pico-8 play session: mixed d-pad (fixed 12-tick cycle)

[t = 1 s] mixed d-pad (1.2s cycle ×~1): → ← ↑ ↓ + 🅾/❎ taps, ~1s
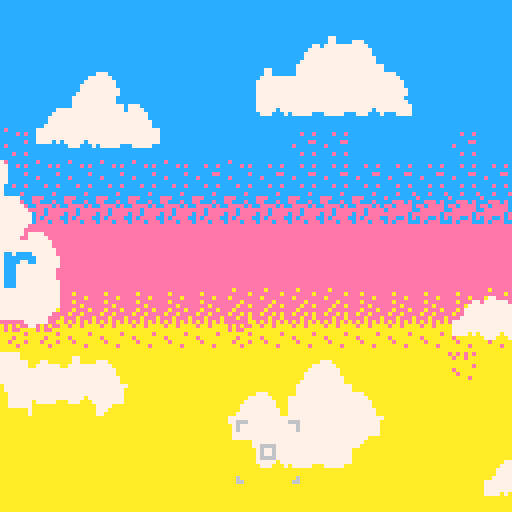
[t = 4 s] mixed d-pad (1.2s cycle ×~3): → ← ↑ ↓ + 🅾/❎ taps, ~4s
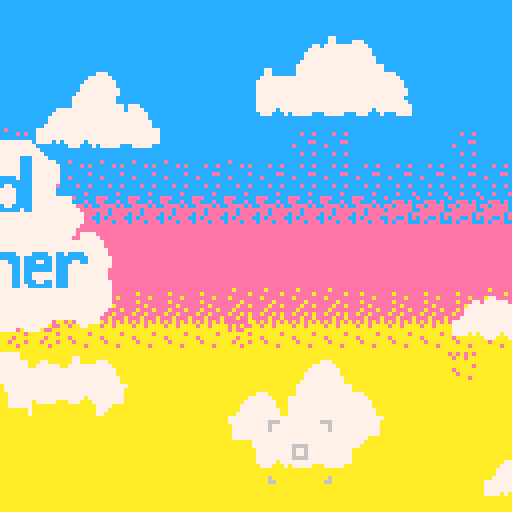
[t = 6 s] mixed d-pad (1.2s cycle ×~5): → ← ↑ ↓ + 🅾/❎ taps, ~6s
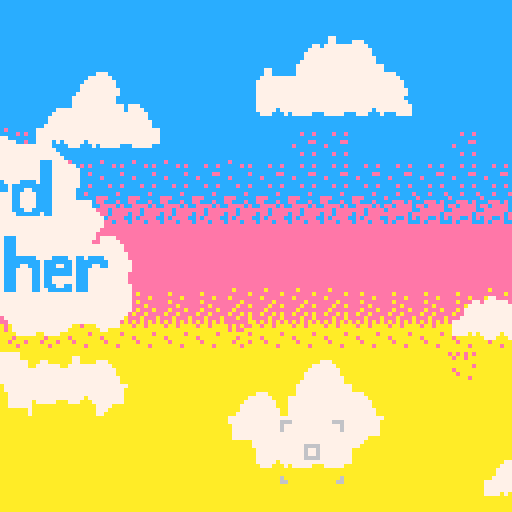
[t = 8 s] mixed d-pad (1.2s cycle ×~6): → ← ↑ ↓ + 🅾/❎ taps, ~8s
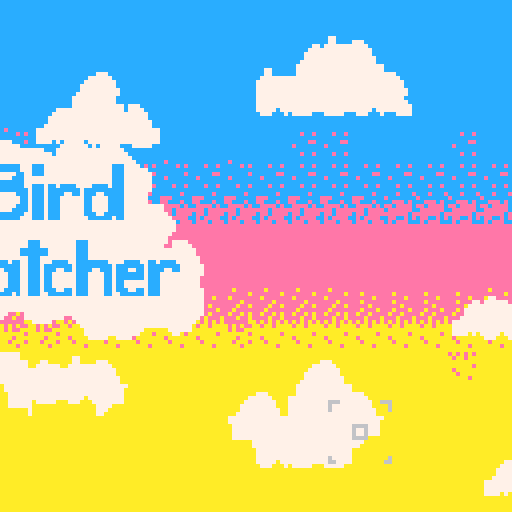

pico-8 cartridge
version 42
__lua__
	function _init()
		 palt(0b0000000000000001)
		 initmusic()
	end
	
	function _update()
	 if gameover then 
	 	updategamecompleted()
	 end
	 
	 if not(showphotobook) and not(isstart) then
		 updatebird()
		 updatesound()
		end
		
		if isstart then 
		updatestart()
		end
		
		updatecamera()
	end
	
	function _draw()
	 if isstart then 
	 	drawstartscreen()
	 elseif showphotobook then 
	  drawphotoalbum()
	  drawnavbutton()
			updatephotobook()
	 else 
		 	-- draw map
		 drawmap()
			drawlevel()
			-- draw bird
		 drawbird()
		 drawnavbutton()
			updatephotobook()
	 end 
	 
		drawcamera()
		
		if not isstart and not showphotobook then 
			drawflash()
			draw_sound()
		end
		
		if gameoverisanimating then 
			drawgamecompleted()
		end
end
-->8
-- bird file. manage brid
 
 b = {x=10,y=10,dx=1,dy=0}
	
	b_s_index = 1
	
	b_sprite = {64,65,66,65}
  
	b_sprite_offset = {0,16, 32, 48, 3, 19, 35, 51, 6}
	
	b_movement = {basex = 1, 
															xrange = 1, 
															basey = 1, 
															yrange = 1}
	
	
	b_movmentperlevel =
 {{1,1,1,1},
 {2,2,2,2},
 {2,3,2,3},
 {2,5,2,3},
 {3,1,2,7},
 {3,1,2,5},
 {3,5,2,1},
 {3,3,2,3},
 {4,2,3,3}
 }
 
	bird_startposoition = {
	{x=10,y=10},
	{x=40,y=40},
	{x=30,y=30},
	{x=20,y=80},
	{x=70,y=100},
	{x=100,y=20},
	{x=60,y=100},
	{x=5,y=100},
	{x=100,y=20}}
	
	bird_frame_reset = {
	20,
	20,
	20,
	20,
	20,
	20,
	20,
	20,
	20}
	
	b_frameoffset = 0
	
	function updatebird()
		b_frameoffset += 1 
	 
	 b.x += b.dx
		b.y += b.dy
		b_s_index += 0.3
		
		xvelocity = b_movement.basex + flr(rnd(b_movement.basex))
		yvelocity = b_movement.basey + flr(rnd(b_movement.basey))
		flipsign = -1 + rnd(2)
		
		if b_frameoffset > bird_frame_reset[level] then	 
		 b.dx = xvelocity * sgn(b.dx) 
		 b.dy = yvelocity * sgn(b.dy)
		 b_frameoffset = 0 
		end
		
		if b.x > 128 then 
			b.dx = -1 * xvelocity 
			b.dy = flipsign * yvelocity
		end
		
		if b.x < 0 then
			b.dx = xvelocity
			b.dy = flipsign * yvelocity
		end
		
		if b.y > 128 then 
			b.dy = -1 * yvelocity
		end
		
		if b.y < 0 then
			b.dy = yvelocity
		end
	end
	
	function drawbird()
		curr_s_index = flr(b_s_index)%4 + 1
		curr = b_sprite[curr_s_index] + b_sprite_offset[level]
		spr(curr,b.x, b.y, 1,1 , b.dx < 0,false)	  
	end
-->8
-- camera file, manage camera

c = {x=55,y=105}

function updatecamera()
if btn(0) then 
c.x += -1
end

if btn(1) then 
c.x += 1
end

if btn(2) then 
c.y += -1
end

if btn(3) then 
c.y += 1
end

c.y = max(c.y, 0)
c.y = min(c.y, 112)

c.x = max(c.x, 0)
c.x = min(c.x, 112)

end

function drawcamera()
spr(102,c.x,c.y, 2,2 )
	
end
-->8
--take photos

ishovered = false 
levelbeinghovered = 0 

showphotobook = false 

photo = {}

flashanimation = {x = 0, 
																		y = 0, 
																		frame =7}
flashssprites = {202,202,203,203,205,205,205}
function updatephotobook()
 ishovered = c.x<20 and c.y>105
 
 if btnp(4) then 
	 if ishovered then 
	 	showphotobook = not showphotobook
	 elseif not showphotobook then
	 	takephoto()
	 elseif showphotobook and levelbeinghovered != 0 then
	 	level = levelbeinghovered
	 	levelbeinghovered = 0
	 end
 end
 
 if flashanimation.frame > 0 then
 	flashanimation.frame += -1
 end
end

function drawnavbutton()
 spriteindex = 110 
 if not ishovered then 
 	spriteindex += 1
 end
 
 if showphotobook then 
 spriteindex += 16
 end
 
 spr(spriteindex,2,117) 
end

function takephoto()
		photo[level] = {}
		for x = 1,16 do 
	 	photo[level][x] = {}
			for y = 1,16 do 
   	photo[level][x][y] = pget(c.x + x - 1 , c.y + y - 1)
			end
		end
		flashanimation.x = c.x+8
		flashanimation.y = c.y+8
		flashanimation.frame = 7
		increaselevel()
		sfx(0)
end

function drawphotoalbum()
			map(17,0,0,0,16,16)
			levelbeinghovered = 0
			for i = 1 ,#photo do
				xoffset = 8 + (((i-1)% 3 ) * 40) 
				yoffset = 13 + (flr((i-1)/3) * 40) 
		  
		  if ceil(i / 3) % 2 == 0 then 
		  xoffset += 8
		  end
		  
		   -- check if this square is currenlty being hovered
		  if c.x + 5 > xoffset 
		  and c.x - 5 < xoffset + 16 
		  and c.y + 5 > yoffset 
		  and c.y - 5 < yoffset + 16 then 
		  	levelbeinghovered = i
		  end
		  
				for x = 1,16 do 
					for y = 1,16 do 
						pset(x + xoffset ,y + yoffset,photo[i][x][y])
					end
				end
			end
			drawlevelandhover()
end

function drawlevelandhover()
	xoffset = 8 + (((level-1)% 3 ) * 40) 
	yoffset = 13 + (flr((level-1)/3) * 40) 
	if ceil(level / 3) % 2 == 0 then 
		xoffset += 8
	end
	
	rect(xoffset, yoffset, xoffset + 16,yoffset + 16,10)
	
	xoffset = 8 + (((levelbeinghovered-1)% 3 ) * 40) 
	yoffset = 13 + (flr((levelbeinghovered-1)/3) * 40) 
	if ceil(levelbeinghovered / 3) % 2 == 0 then 
		xoffset += 8
	end
	rect(xoffset, yoffset, xoffset + 16,yoffset + 16,9)
end

function drawflash()
		flashsprite = flashssprites[flashanimation.frame]
		
		if flashsprite == 205 then		
			spr(205, 
			flashanimation.x - 12,
			flashanimation.y -12,
			3,
			3)
		elseif flashsprite == 203 then
			spr(203, 
			flashanimation.x - 8,
			flashanimation.y -8,
			2,
			2)
		elseif flashsprite == 202 then
			spr(202, 
			flashanimation.x - 4,
			flashanimation.y -4,
			1,
			1)
		end
		
end
-->8
-- level manager 

level = 1

function drawlevel()
	color(14)
	if gameover then 
 	spr(240, 5,13,13,1)
	end
	print("lv."..level, 5, 5)

end

function drawmap()
			if level < 4 or level > 7then 
				pal(1,1)
				pal(3,3)
				pal(11,11)
			else
				pal(1,2)
				pal(3,8)
				pal(11,9)
			end
			
			palt(15, true)
			if level > 7 then 
				map(0,16,0,0,16,16)
			else 
				map(0,0,0,0,16,16)
			end 
			
			pal(1,1)
			pal(3,3)
			pal(11,11)
			palt(15, true)
end

function increaselevel()

-- check if bird was captured
		if b.x > c.x - 5
		and b.x < c.x + 16 
		and b.y > c.y - 5
		and b.y < c.y + 16 
		and level < 10
		then 
		 -- update level
			level += 1
			if level == 10 then 
		 	gamecompleted()
		 end
		 
			level = min(level, 9)
		 -- update bird position 
		 position = bird_startposoition[level]
		 b.x = position.x 
		 b.y = position.y 
		 movement = b_movmentperlevel[level]
		 b_movement.basex = movement[1]
		 b_movement.xrange = movement[2]
		 b_movement.basey = movement[3]
		 b_movement.yrange = movement[4]

			-- update bird velocity
   xvelocity = b_movement.basex + flr(rnd(b_movement.basex))
			yvelocity = b_movement.basey + flr(rnd(b_movement.basey))
			flipxsign = 1
			flipysign = 1
			
			print("xsign"..flipxsign)
			print("ysign"..flipysign)

			b.dx = flipxsign * xvelocity 
			b.dy = flipysign * yvelocity
		end
end
	

-->8
-- manage start screen 
isstart = true 
startishovered = false 

cloud_pos = {x = -100, y = 31}
nextbounce = 3 
nextclick = 1

function initmusic()
music(4)
end

function drawstartscreen()
		map(49,0,0,0,16,16)
		map(33,0,0,0,16,16)

		cloudoffsetx = 0 
		
		if cloud_pos.x < 0 then 
			cloudoffsetx = abs(cloud_pos.x)
		end 	
		sspr(cloudoffsetx ,65,80 - cloudoffsetx,54,cloud_pos.x + cloudoffsetx,cloud_pos.y)

	if cloud_pos.x == 20 then 
	startindex = 138 
	if startishovered then 
	startindex = 170
	end 
	spr(startindex,45,85,4,2 )
	end
end

function updatestart()
 if c.x > 35 
 and c.x < 75 
 and c.y >80 
 and c.y < 95 
 and cloud_pos.x == 20
 then 
  startishovered = true 
 else 
 	startishovered = false 
 end

	if btn(4) and startishovered then
		isstart = false
		music(1)
	end
	
	nextbounce -= 1
	nextclick -= 1
	
	if nextbounce == 0 then
	 nextbounce = 10 + flr(rnd(3)) 
		cloud_pos.y += flr(rnd(3)) + -1
	end
	
	if nextclick == 0 then 
		nextclick = 1 + flr(rnd(2))
		cloud_pos.x += 1
	end
	
	cloud_pos.x = min(cloud_pos.x, 20)
 cloud_pos.y = min(cloud_pos.y, 37)
 cloud_pos.y = max(cloud_pos.y, 25)

end

-->8
-- end sequence animation

gameover = false
endoffset = 0 
bridflightoffset = -8 
gameoverisshowing = false 
gameoverishiding = true
gameoverisanimating = false 

birdframes_offsets = {
{70,71,72,71},
{115,116,117,116},
{99,100,101,100},
{83,84,85,84},
{67,68,69,68},
{112,113,114,113},
{96,97,98,97},
{80,81,82,81},
{64,65,66,65}
}

bf_offset = {
1,
1,
4,
2,
3,
2,
4,
1,
1
}

function gamecompleted()
 music(4)
	gameover = true
	endoffset = 128
	gameoverisshowing = true
	gameoverisanimating = true
end


function drawgamecompleted() 
 rectfill(0,0,128,128,12)
	map(0,16,0,0 - endoffset + 128,16,16)
	map(33,0,0,0 - endoffset,16,16)

	spr(birdframes_offsets[1][flr(bf_offset[1])], bridflightoffset, 60)
	spr(birdframes_offsets[2][flr(bf_offset[2])], bridflightoffset - 8, 68)
	spr(birdframes_offsets[3][flr(bf_offset[3])], bridflightoffset - 8, 52)
	spr(birdframes_offsets[4][flr(bf_offset[4])], bridflightoffset - 16, 76)
	spr(birdframes_offsets[5][flr(bf_offset[5])], bridflightoffset - 16, 44)
	spr(birdframes_offsets[6][flr(bf_offset[6])], bridflightoffset - 24, 84)
	spr(birdframes_offsets[7][flr(bf_offset[7])], bridflightoffset - 24, 36)
	spr(birdframes_offsets[8][flr(bf_offset[8])], bridflightoffset - 32, 92)
	spr(birdframes_offsets[9][flr(bf_offset[9])], bridflightoffset - 32, 28)

 spr(240, 5,13,13,1)
end

function updategamecompleted()
	bf_offset[1] += 0.3
	if bf_offset[1] >= 5 then
		bf_offset[1] = 1
	end 
	
	bf_offset[2] += 0.2
	if bf_offset[2] >= 5 then
		bf_offset[2] = 1
	end
	
	bf_offset[3] += 0.25
	if bf_offset[3] >= 5 then
		bf_offset[3] = 1
	end
	
	bf_offset[4] += 0.3
	if bf_offset[4] >= 5 then
		bf_offset[4] = 1
	end
	bf_offset[5] += 0.35
	if bf_offset[5] >= 5 then
		bf_offset[5] = 1
	end
	bf_offset[6] += 0.3
	if bf_offset[6] >= 5 then
		bf_offset[6] = 1
	end
	bf_offset[7] += 0.25
	if bf_offset[7] >= 5 then
		bf_offset[7] = 1
	end
	bf_offset[8] += 0.3
	if bf_offset[8] >= 5 then
		bf_offset[8] = 1
	end
	bf_offset[9] += 0.35
	if bf_offset[9] >= 5 then
		bf_offset[9] = 1
	end

	if gameoverisshowing then 
		if endoffset > 0 then
		 	endoffset -= 1
		else 
		  gameoverisshowing = false
		  gameoverishiding = true 
		end 
	elseif bridflightoffset < 180 then 
		bridflightoffset += 1
	
	elseif gameoverishiding then
		if endoffset < 128 then 
			endoffset += 1
		else 
			gameoverishiding = false
			gameoverisanimating = false
			music(1)
		end
	end
	
end
-->8
-- audio summary

-- camera affect
  --channel 0

-- channels 
 -- channel 1 - music 
 -- channel 2 - bird calls 
 -- channel 3 - photo effect 
 
--bird calls
		--tracks
		--1 - cardinal call 
		--2 - bird call 
		--3 - dov call  

-- background mix
		--tracks
		--4 -- low background 
		--5 -- high backround
		--6 -- high background
		--7 -- high background
		
		--pattern matcher 
		--1 - 2 


-- opening sequence

		-- tracks
		-- 10 drum beat
		
		--pattermatcher 
		--  5- 8 opening sequence song 


-->8
--bird sound manager

birdsound_countdown = 40 
birdsprite_countdown  = 0

birdsound_index = {1,1,1,2,2,2,3,3,3}

function updatesound()
	
	birdsound_countdown -= 1
	
	if birdsound_countdown == 0 then
	
	  sfx(birdsound_index[level])
	  birdsound_countdown = 40 + flr(rnd(40))
   birdsprite_countdown = 10
	end 
	
	if birdsprite_countdown > 0 then 
		birdsprite_countdown -= 1
	end
	
end

function draw_sound()

		if birdsprite_countdown > 0 then 
			spr(86, b.x + 5 , b.y - 5)
		end
end
__gfx__
000000000000000000000000000000000000000000000000cccccccccccccccccccccccc1cccccccccccccc111111111ffffffffffffffffffffffffffffffff
000000000000000000000000000000000000000000000000ccccccccccc1ccccccccc1cc11cccccccccccc1111111111ffffffffff77ffffffffffffffffffff
000000000000000000000000000000000000000000000000ccc1cccccc111ccccc1cc1cc111cccccccccc11111111111ffffffffff77ffffff77ffff777fffff
000000000000000000000000000000000000000000000000cc111ccccc111ccccc1cc11c1111cccccccc111111111111ffffff77f7777777f777777f7777ffff
000000000000000000000000000000000000000000000000c111111ccc111cccc111c11c11111cccccc1111111111111fffff777777777777777777777777fff
00000000000000000000000000000000000000000000000011111111c11111ccc111c11c111111ccccc1111111111111ffff7777777777777777777777777fff
00000000000000000000000000000000000000000000000011111111111111ccc1111111111111cccc11111111111111ffff77777777777777777777777777ff
00000000000000000000000000000000000000000000000011111111111111cc111111111111111cc111111111111111fff777777777777777777777777777ff
334441333437333343333333333377741411144714447444111113777711111111131111337737730000000077777777f7777777777777777777777777777fff
333314443347774444447777444374441447714447744111111117777711111111733111777777110000000077777777f77777777777777777777777777777ff
371333333344443333344437334444111144711444771111113777377133111111377311777777710000000077777777f777777777777777777777777777777f
774444444433333317733344331334441114111414411111137777137117711113177711377777770000000077777777f7777f7f77777f77777777777777777f
444117773177744444777713444377131111111111111111113311737371311113177711333377770000000077777777fffffffff777fff7f77777fffff7777f
433344444444413133444443111444331111111111111111137777773177771177771771373337170000000077777777ffffffffffffffffffffffffffffffff
134413434113333133344334333443441111111111111111337777173117777171773171377737310000000077777777ffffffffffffffffffffffffffffffff
334333431133144444444131144333111111111111111111371331373337711777133313137777730000000077777777ffffffffffffffffffffffffffffffff
333333bbbb333333333bb333bbbbbbbbb33bb33bbb33bbb3111113333311111111131111333333330000000000000000ffffffff00000000f777777777777777
3333b333bb33333333bbb333bb3333bbb33bb333bb33bbb3111113333311111111333111333333110000000000000000ffffffff00000000f77777777777777f
333bb333bbbb333333bbbb33b3b33333bb3bb3333bbbbbbb113333331133111111333311331333310000000000000000ffffffff00000000ff7777777777777f
33bbbbbb33bbbb333bb33333bbbbbbb3bbbbb333bbbbbb11133331133113311113113311313333330000000000000000ffffffff00000000ff7777777777777f
333b3333333bb3333bb333b3b333bbbb11bbbbbb11111111113311333331311113133311333331330000000000000000ffffffff00000000ff7777777777777f
33bb333bb333b333bbbbbbb3b33bb33b1111111111111111133333333133331133331331333333130000000000000000ffffffff00000000ff7777777777ffff
3b33bbb33b3b3333bb3bb3bbbbbbb33b1111111111111111333133133111333131333131313333310000000000000000ffffffff00000000fffffff7777fffff
b333333333bb3333b33bb33b3333bbbb1111111111111111331331333333311333133313133333330000000000000000ffffffff00000000fffffff777ffffff
14544541144444513454454334444453000000000000000000000000000000000000000000000000000000000000000000000000ff77777777777fff77777777
145445411545445134544543b5454453000000000000000000000000000000000000000000000000000000000000000000000000ff77777777777fff77777777
145455411545445134545543b5454453000000000000000000000000000000000000000000000000000000000000000000000000ff7777777777777f77777777
144455411445444134445543b445444b000000000000000000000000000000000000000000000000000000000000000000000000777777777777777f77777777
1454554114444451345455433444445b000000000000000000000000000000000000000000000000000000000000000000000000777777777777777777777777
14544541144445513454454334444553000000000000000000000000000000000000000000000000000000000000000000000000777777777777777777777777
14544541145445413454454334544543000000000000000000000000000000000000000000000000000000000000000000000000777777777777777777777777
14544541145445413454454334544543000000000000000000000000000000000000000000000000000000000000000000000000777777777777777777777777
ffffffffffffffffffffffffffffffffffffffffffffffffffffffffffffffffffffffff00000000555555555555555555555555555555559888888555555555
ffffffffffffffff88ffffffffffffffffffffff88ffffffffffffffffffffffaaffffff00000000555555555555555555555555555555558877778555555555
fffff88fffffffff828ffffffffff88fffffffff888ffffffffffa7fffffffffaaafffff00000000555559999955555555555555555555559870078555555555
88888889fffff88f8828ffff8888888afffff88f8888ffffaaaaaaaafffffa7fa7aaffff00000000555559999777777777777777777755558870078555555555
882828ff828828892822f88f888888ff8888888a8888f88faaa7aaff777aaaaaa7aafa7f00000000555559997777777777777777777755559877778555555555
ff2882ff888888ff82888889ff8888ff877777ff8888888affaaaaffaaaaaaffaaaaaaaa00000000555559977777777777777777777755558877778555555555
ff8288ffffffffff888888ffff8888ffffffffff877777ffffaaaaffffffffffaaaaaaff00000000555559777000000000000000077755559888888555555555
ffff28ffffffffffffffffffffff88ffffffffffffffffffffffaaffffffffffffffffff00000000555555777000000000000000077755558888888555555555
ffffffffffffffffffffffffffffffffffffffffffffffffffffff00ffffffff0000000000000000555555777000000000000000077755550000000000000000
ffffffffffffffff11ffffffffffffffffffffff00ffffffffffff0fffffffff0000000000000000555555777000000000000000077755550000000000000000
fffff11fffffffff111ffffffffff00fffffffff050ffffffffff00fffffffff0000000000000000555555777000000000000000077755550000000000000000
1111111afffff11f1111ffff0000000afffff00f0050ffffff00f00fffffffff0000000000000000555555777000000000000000077755550000000000000000
111111ff1111111a1111f11f050050ff0500500a5005f00fff0fffffffffffff0000000000000000555555777000000000000000077755550000000000000000
ff1111ff1aaaaaff1111111af65005ff000000ff6500000af00fffffffffffff0000000000000000555555777000000000000000077755550000000000000000
ff1111ffffffffff1aaaaaffff6500ffffffffff000000fff00fffffffffffff0000000000000000555555777000000000000000077755550000000000000000
ffff11fffffffffffffffffffff650ffffffffffffffffffffffffffffffffff0000000000000000555555777000000000000000077755550000000000000000
ffffffffffffffffffffffffffffffffffffffffffffffff666ffffffffff666000000000000000055555577700000000000000007775555f777777fffffffff
ffffffffffffffffeeffffffffffffffffffffff88ffffff6ffffffffffffff6000000000000000055555577700000000000000007775555f700007fff7777ff
fffffeefffffffffe8effffffffff80fffffffffaa8fffff6ffffffffffffff6000000000000000055555577700000000000000007775555f700007fff7007ff
eeeeeee9fffffeefee8effff881aa88afffff80f1aa8ffffffffffffffffffff000000000000000055555577700000000000000007775555f700007fff7007ff
ee8e8effe8ee8ee98e88feef8811aaff811aa88a11aaf80fffffffffffffffff000000000000000055555577700000000000000007775555f700007fff7777ff
ff8ee8ffeeeeeeffe8eeeee9ff811aff888888ff8188888affffffffffffffff000000000000000055555577700000000000000007775555f777777fff7777ff
ffe8eeffffffffffeeeeeeffff8811ffffffffff888888ffffffff6666ffffff000000000000000055555577777777777777777777775555f777777fffffffff
ffff8effffffffffffffffffffff81ffffffffffffffffffffffff6ff6ffffff000000000000000055555577777777777777777777775555f777777fffffffff
ffffffffffffffffffffffffffffffffffffffffffffffffffffff6ff6ffffff000000000000000055555577777777777777777777775555fffff777ffffffff
ffffffffffffffffffffffffffffffffffffffff77ffffffffffff6666ffffff000000000000000055555577777777777777777777775555ff777787ffffff8f
fffff44ffffffffff54ffffffffff70fffffffff777fffffffffffffffffffff000000000000000055555577777777777777777777779555f7787787fff8ff8f
f4444445fffff44ff454ffff77777779fffff70f6777ffffffffffffffffffff00000000000000005555557777777777777777777779955577887787ff88ff8f
f4545ffff5445445f455f44f776777ff777777796677f70fffffffffffffffff00000000000000005555557777777777777777777799955578888887f888888f
ff544ffff44444fff5444445ff7677ff767777ff7677777affffffffffffffff00000000000000005555557777777777777777777999955577887777ff88ffff
ff454fffffffffffff4444fffff767ffffffffff777777ff6ffffffffffffff6000000000000000055555555555555555555555599999555f7787ffffff8ffff
ffffffffffffffffffffffffffff76ffffffffffffffffff66ffffffffffff66000000000000000055555555555555555555555555555555ff777fffffffffff
000000000000000000000000000000530000ffffffffffffffffffffffffffffffffffffffffffffffffffffffffffffffffffffffffffffcecccccccccccccc
ffffffffffffffffffffffffffffffffffffffffffffffffffffffffffffffffffffffffffffffffffff888fffffffffffffffffffffffffccccececccceccec
fffffffffffffffffffffffffffffffffffffffffffffffffffffffffffffffffffffffffffffffffff88888ffffffffffffffffffffffffcccccccccccccccc
ffffffffffffffffffffffffffffffffffffffffffffffffffffffffffffffffffffffffffffffffff888f88ff88fffffffffffffff88fffccccccecccccceec
ffffffffffffffffffffffffff777ffffffffffffff777ffffffffffffffffffffffffffffffffffff88ffffff88fffffffffffffff88fffcecccccccecccccc
ffffffffffffffffffffffff7777777ffffffffff7777777ffffffffffffffffffffffffffffffffff888fff888888fffffffffff888888fcccccccccccccccc
fffffffffffffffffffff7777777777777777fff77777777777777777ffffffffffffffffffffffffff888ff888888fffffffffff888888fccceccecccceccec
fffffffffffffffffff77777777777777777777f777777777777777777ffffffffffffffffffffffffff888fff88ffffff8f8f88fff88fffcccccccccccccccc
fffffffffffffffffff7777777777777777777777777777777777777777fffffffffffffffffffffffffff88ff88ff88888f88888ff88fffccccceccccceccce
ffffffffffffffffff777777777777777777777777777777777777777777ffffffffffffffffffffffffff88ff88f88ff88f88ff8ff88fffeeeccccceccccccc
ffffffffffffffffff777777ccccccc777ccc77777777777777777ccc7777fffffffffffffffffffff88ff88ff88f88ff88f88fffff88fffeecccecccceeecec
ffffffffffffffffff777777ccccccc777ccc77777777777777777ccc777777fffffffffffffffffff888888ff88f88f888f88fffff88fffceeeececeeceeeec
ffffffffffffffffff777777cc7777cc77ccc77777777777777777ccc7777777fffffffffffffffffff8888fff88ff888f8f88fffff88fffeeeceeeeceeeeeec
ffffffffffffffffff777777cc777ccc7777777777777777777777ccc7777777ffffffffffffffffffffffffffffffffffffffffffffffffceeceeeeeeeeeece
fffffffffffffffffff77777cccccccc7777777777777777777777ccc7777777ffffffffffffffffffffffffffffffffffffffffffffffffceceeeecceeccece
ffffffffffffffffff777777cccccccc77ccc7cc7cccc7777cccc7ccc7777777ffffffffffffffffffffffffffffffffffffffffffffffffceeeceeececeeecc
fffffffffffffffff7777777ccccccccc7ccc7cccccccc7cccccccccc7777777fffffffffffffffffff77777ffffffffffffffffffffffffeeeeeeeeeeaeeeee
ffffffffffffffff77777777cc7777ccc7ccc7cccc77cc7ccc77ccccc777777fffffffffffffffffff7788877fffffffffffffffffffffffeeaeeeeeeeeeeeae
fffffffffffffff777777777cc77777cc7ccc7ccc777777cc7777cccc777777ffffffffffffffffff778888877777fffffffffffff7777ffeeeeeaeeeaeeeeee
ffffffffffffff7777777777cc77777cc7ccc7ccc777777cc7777cccc777777ffffffffffffffffff788878877887fffffffffffff7887ffeeaeeeeeeeeeaeee
ffffffffffffff7777777777cc7777ccc7ccc7ccc777777cc7777cccc7777777777ffffffffffffff78877777788777fffffffff77788777eeeeaeeeeeeaeeae
ffffffffffffff7777777777cc777cccc7ccc7ccc777777cc7777cccc7777777777ffffffffffffff78887778888887fffffffff78888887eeaeeeaeeeaeeeee
ffffffffffffff7777777777cccccccc77ccc7ccc777777ccc77ccccc77777777777fffffffffffff77888778888887ff777777778888887eaeeaeeeeaeeaeae
fffffffffff77777777777777cccccc777ccc7ccc7777777cccccc7cc777777777777fffffffffffff778887778877777787878877788777eeeaeeeaeeeaeeae
fffffffff7777777777777777777777777777777777777777777777777777777777777fffffffffffff777887788778888878888877887ffeaeaeaeaeeeeeeaa
fffffffff7777777777777777777777777777777777777777777777777777777777777fffffffffff77777887788788778878877877887ffaeaaeaaaaeaeaeea
ffffffff77777777777777777777777777777777777777777777777777777777777777fffffffffff78877887788788778878877777887ffaaaaaaaaaeaeeaaa
fffffff77777777777777777777777777777777777777777777777777777777777777ffffffffffff7888888778878878887887fff7887ffaaaaaaeaaaaaaaea
ffffff77777777777777777777777777777777777777777777777777777777777777fffffffffffff7788887778877888787887fff7887ffaeaaaaaaaaaeaaaa
ffffff777cc777777777cc77777777777ccc777777777ccc77777777777777777777f7777fffffffff777777f77777777777777fff7777ffaaeaaaaaaaeaaaea
ffffff777cc777777777cc77777777777ccc777777777ccc7777777777777777777ff77777ffffffffffffffffffffffffffffffffffffffaaaaaeaaaaaaeaaa
ffffff7777cc7777777cc7777777777ccccccc7777777ccc777777777777777777777777777fffffffffffffffffffffffffffffffffffffaaaaaaaaaaaaaaaa
ffffff7777cc7777777cc7777777777ccccccc7777777ccc777777777777777777777777777fffffffffafffffffffffafffffffffffffffffffafffffffffff
ffffff7777cc7777777cc777777777777ccc777777777ccc7777777777777777777777777777fffffffaafffffffffffaaffffffffffffffffffafffffffffff
ffffff7777cc7777777cc777cccc7cc77ccc777cccc77cccccccc7777cccc77cc7cccc777777fffffffaafffffffffffaaffffffffffffffffffafffffffffff
ffffff7777ccc77c77ccc7ccccccccc77ccc7ccccccc7ccccccccc7ccccccc7cccccccc777777fffaaaaaaaaffffffffaafffffffffffffffffaaaffffffffff
ffffff77777cc77c77cc77ccc77cccc77ccc7ccc77cc7cccc77ccc7ccc77cc7cccc77cc777777ffffaaaaaaffffffffaaafffffffffffffffffaaaffffffffff
ffffff77777cc77c77cc77cc7777ccc77ccc7cc777777ccc7777cc7ccccccc7ccc77777777777ffffffaafffffffffaaaaaffffffffffffffffaaaffffffffff
fffffff7777cc7ccc7cc77cc7777ccc77ccc7cc777777ccc7777cc7ccccccc7ccc7777777777fffffffaafffffffffaaaaaafffffffffffffaaaaaafffffffff
ffffffff777cc7ccc7cc77cc7777ccc77ccc7cc777777ccc7777cc7cc777777ccc7777777777ffffffffafffaaaaaaaaaaaaffffffffffffaaaaaaaaafffffff
ffffffff7777ccc7ccc777cc7777ccc77ccc7cc777777ccc7777cc7cc777777ccc7777777777ffff00000000ffffffaaaaaaaaaaffffffaaaaaaaaaaaaaaffff
fffffffff777ccc7ccc777ccc77cccc77ccc7ccc77cc7ccc7777cc7ccc77cc7ccc77777777777fff00000000fffffffaaaaaffffaaaaaaaaaaaaaaaaaaaaaaaa
fffffffffff77cc7cc77777cccccc7c77ccc77cccccc7ccc7777cc77cccccc7ccc77777777777fff00000000fffffffaaaafffffffffaaaaaaaaaaaaaaaaaaaf
ffffffffffff77777777777777777777777777777777777777777777777777777777777777777fff00000000ffffffffaafffffffffffffaaaaaaaaaafffffff
ffffffffffff77777777777777777777777777777777777777777777777777777777777777777fff00000000ffffffffaffffffffffffffffaaaaaaaffffffff
ffffffffffff77777777777777777777777777777777777777777777777777777777777777777fff00000000ffffffffaffffffffffffffffaaaaaafffffffff
fffffffffffffff77777777777777777777777777777777777777777777777777777777777777fff00000000ffffffffafffffffffffffffffaaaaffffffffff
ffffffffffffffff777777777777ffff777777777777777777777777777777777777777777777fff00000000ffffffffaffffffffffffffffffaaaffffffffff
fffffffffffffffff7777777777fffff7777777777ff77777777777777777777777777777777ffff000000000000000000000000fffffffffffaaaffffffffff
ffffffffffffffffffff7777ffffffffff77777ffffff777777777777777777777777777777fffff000000000000000000000000fffffffffffaaaffffffffff
ffffffffffffffffffffffffffffffffffffffffffffff7777777777777777777777777777ffffff000000000000000000000000fffffffffffaaaffffffffff
fffffffffffffffffffffffffffffffffffffffffffffff777777777777777ffffff777777ffffff000000000000000000000000ffffffffffffafffffffffff
fffffffffffffffffffffffffffffffffffffffffffffff77777777777777ffffffff77fffffffff000000000000000000000000ffffffffffffafffffffffff
ffffffffffffffffffffffffffffffffffffffffffffffff77777ff7777fffffffffffffffffffff000000000000000000000000ffffffffffffafffffffffff
ffffffffffffffffffffffffffffffffffffffffffffffffffffffffffffffffffffffffffffffff000000000000000000000000ffffffffffffffffffffffff
ffffffffffffffffffffffffffffffffffffffffffffffffffffffffffffffffffffffffffffffff000000000000000000000000ffffffffffffffffffffffff
feeeeefeffefeeeefeeeeefeeeefffefffeffffeeeffeffeffeffefffffeeeffeeefffeffeffeeeeefeffffeeefeeeeefeeeffffcccccccceeeeeeeeaaaaaaaa
fefffefeffefeffefffefffeffefffefffeffffefeffeffeffeffeffffeffffefffeffeffeffefffefeffffefffffefffeffffffcccccccceeeeeeeeaaaaaaaa
fefffefeeeefeffefffefffeffeffefeffeffffeeeffeffefefeefefffeffffefffefefeefefefffefeffffeeefffefffeeeffffcccccccceeeeeeeeaaaaaaaa
feeeeefeeeefeffefffefffeffeffeeeffeffffeffefeffefeffffefffeffffefffefeffffefeeeeffeffffefffffefffeffffffcccccccceeeeeeeeaaaaaaaa
fefffffeffefeffefffefffeffefefffefeffffeffefeffefeffffefffeffffefffefeffffefefffffeffffefffffefffeffffffcccccccceeeeeeeeaaaaaaaa
fefffffeffefeeeefffefffeeeefefffefeeeefeeeeffeeffeffffeffffeeeffeeeffeffffefefffffeeeefeeefffefffeeeffffcccccccceeeeeeeeaaaaaaaa
ffffffffffffffffffffffffffffffffffffffffffffffffffffffffffffffffffffffffffffffffffffffffffffffffffffffffcccccccceeeeeeeeaaaaaaaa
ffffffffffffffffffffffffffffffffffffffffffffffffffffffffffffffffffffffffffffffffffffffffffffffffffffffffcccccccceeeeeeeeaaaaaaaa
__map__
fdfdfdfdfdfdfdfdfdfdfdfdfdfdfdfdfd4f4f4f4f4f4f4f4f4f4f4f4f4f4f4f4f2c2c2c2c2c2c2c2c2c2c2c2c2c2c2c2cfdfdfdfdfdfdfdfdfdfdfdfdfdfdfdfd270000000000000000000000000000000000000000000000000000000000000000000000000000000000000000000000000000000000000000000000000000
fdfdfdfdfdfdfdfdfdfdfdfdfdfdfdfdfd4a4b4c4d4f4a4b4c4d4f4a4b4c4d4f4f2c2c2c2c2c2c2c2c2c0c0d0f2c2c2c2cfdfdfdfdfdfdfdfdfdfdfdfdfdfdfdfd270000000000000000000000000000000000000000000000000000000000000000000000000000000000000000000000000000000000000000000000000000
fdfdfdfdfdfdfdfdfdfdfdfdfdfdfdfdfd5a5b5c5d4f5a5b5c5d4f5a5b5c5d4f4f2c2c0c0f2c2c2c2c0d3d3f3f0f2c2c2cfdfdfdfdfdfdfdfdfdfdfdfdfdfdfdfd270000000000000000000000000000000000000000000000000000000000000000000000000000000000000000000000000000000000000000000000000000
fdfdfdfdfdfdfdfdfdfdfdfdfdfdfdfd0a6a6b6c6d4f6a6b6c6d4f6a6b6c6d4f4f2c0c3d3e0f2c2c2c1d1e1e1d1f2c2c2cfdfdfdfdfdfdfdfdfdfdfdfdfdfdfdfd270000000000000000000000000000000000000000000000000000000000000000000000000000000000000000000000000000000000000000000000000000
09fdfdfdfdfdfdfdfdfdfdfdfdfdfdfd0b7a7b7c7d4f7a7b7c7d4f7a7b7c7d4f4f2c1c1d1e1e2c2c2c2c2c2c2c2c2c2c2c8efdfdfdfdfdfdfdfd8f8ffdfdfd8ffd270000000000000000000000000000000000000000000000000000000000000000000000000000000000000000000000000000000000000000000000000000
2709fdfdfdfdfdfdfdfdfdfdfdfdfd080b4f4f4f4f4f4f4f4f4f4f4f4f4f4f4f4f2c2c2c2c2c2c2c2c2c2c2c2c2c2c2c2c8e8e8e8e8e8e8f8e8f8f8f8f8f8f8f8f270000000000000000000000000000000000000000000000000000000000000000000000000000000000000000000000000000000000000000000000000000
290b0806fdfdfdfdfdfdfdfdfdfd0a0b0b4f4a4b4c4d4f4a4b4c4d4f4a4b4c4d4f2c2c2c2c2c2c2c2c2c2c2c2c2c2c2c2c9e9e9e9e9e9e9e9e9e9e9e9e9f9f9f9f270000000000000000000000000000000000000000000000000000000000000000000000000000000000000000000000000000000000000000000000000000
29270b0b0606fdfdfdfdfdfd06080b0b264f5a5b5c5d4f5a5b5c5d4f5a5b5c5d4f2c2c2c2c2c2c2c2c2c2c2c2c2c2c2c2cfefefefefefefefefefefefefefefefe000000000000000000000000000000000000000000000000000000000000000000000000000000000000000000000000000000000000000000000000000000
2021292726270906fd08fd070b0b2826294f6a6b6c6d4f6a6b6c6d4f6a6b6c6d4f2c2c2c2c2c2c2c2c2c2c2c2c2c2c2c2cfefefefefefefefefefefefefefefefe000000000000000000000000000000000000000000000000000000000000000000000000000000000000000000000000000000000000000000000000000000
23232129292926272627282726272929204f7a7b7c7d4f7a7b7c7d4f7a7b7c7d4f2c2c2c2c2c2c2c2c2c2c2c2c2c2c0c0eaeaeaeaeaeaeaeafafafafaeaeaeaeaf310000000000000000000000000000000000000000000000000000000000000000000000000000000000000000000000000000000000000000000000000000
23232323212929292929292929292920204f4f4f4f4f4f4f4f4f4f4f4f4f4f4f4f2c2c2c2c2c2c2c2c2c2c2c2c2c2c1c1dbfbfbebebebebebfbebebebebebebebe310000000000000000000000000000000000000000000000000000000000000000000000000000000000000000000000000000000000000000000000000000
23232323232129202120212929202323234a4b4c4d4f4a4b4c4d4f4a4b4c4d4f4f3e0e0d0f2c2c2c2c2c0c0f2c2c2c2c2cffffffffffffffffffffffffffffbeff000000000000000000000000000000000000000000000000000000000000000000000000000000000000000000000000000000000000000000000000000000
23332323232323232323232323232323235a5b5c5d4f5a5b5c5d4f5a5b5c5d4f4f2e1e1d2f2c2c2c0c0f3d3f0f2c2c2c2cffffffffffffffffffffffffffffffff000000000000000000000000000000000000000000000000000000000000000000000000000000000000000000000000000000000000000000000000000000
23322425332524252323232323232332256a6b6c6d4f6a6b6c6d4f6a6b6c6d4f4f2c2c2c2c2c2c2c2e3f3f3f2f2c2c2c2cffffffffffffffffffffffffffffffff000000000000000000000000000000000000000000000000000000000000000000000000000000000000000000000000000000000000000000000000000000
0b300b0b300b0b0b33243225243224330b7a7b7c7d4f7a7b7c7d4f7a7b7c7d4f4f2c2c2c2c2c2c2c2c1d1e1e2c2c2c2c0cffffffffffffffffffffffffffffffff000000000000000000000000000000000000000000000000000000000000000000000000000000000000000000000000000000000000000000000000000000
0b300b0b300b0b0b300b300b0b300b300b4f4f4f4f4f4f4f4f4f4f4f4f4f4f4f4f2c2c2c2c2c2c2c2c2c2c2c2c2c2c2c1cffffffffffffffffffffffffffffffff000000000000000000000000000000000000000000000000000000000000000000000000000000000000000000000000000000000000000000000000000000
fdfdfdfdfdfdfdfdfdfdfdfdfdfdfdfdfd030000000000000000000000000000000000000000000000000000000029292929292929290000000027272727272727272700000000000000000000000000000000000000000000000000000000000000000000000000000000000000000000000000000000000000000000000000
fdfdfdfdfdfdfdfdfdfdfdfdfdfdfdfdfd030000000000000000000000000000000000000000000000000000000000000000000000000000000000000000000000000000000000000000000000000000000000000000000000000000000000000000000000000000000000000000000000000000000000000000000000000000
fdfdfdfdfdfdfdfdfdfdfdfdfdfdfdfdfd030000000000000000000000000000000000000000000000000000000000000000000000000000000000000000000000000000000000000000000000000000000000000000000000000000000000000000000000000000000000000000000000000000000000000000000000000000
fdfdfdfdfdfdfdfdfdfdfdfdfdfdfdfd0a030000000000000000000000000000000000000000000000000000000000000000000000000000000000000000000000000000000000000000000000000000000000000000000000000000000000000000000000000000000000000000000000000000000000000000000000000000
09fdfdfdfdfdfdfdfdfdfdfdfdfdfdfd0b030000000000000000000000000000000000000000000000000000000000000000000000000000000000000000000000000000000000000000000000000000000000000000000000000000000000000000000000000000000000000000000000000000000000000000000000000000
1709fdfdfdfdfdfdfdfdfdfdfdfdfd080b030000000000000000000000000000000000000000000000000000000000000000000000000000000000000000000000000000000000000000000000000000000000000000000000000000000000000000000000000000000000000000000000000000000000000000000000000000
190b0806fdfdfdfdfdfdfdfdfdfd0a0b0b030300000000000000000000000000000000000000000000000000000000000000000000000000000000000000000000000000000000000000000000000000000000000000000000000000000000000000000000000000000000000000000000000000000000000000000000000000
19170b0b0606fdfdfdfdfdfd06080b0b16030000000000000000000000000000000000000000000000000000000000000000000000000000000000000000000000000000000000000000000000000000000000000000000000000000000000000000000000000000000000000000000000000000000000000000000000000000
1011191716170906fd08fd070b0b181619030000000000000000000000000000000000000000000000000000000000000000000000000000000000000000000000000000000000000000000000000000000000000000000000000000000000000000000000000000000000000000000000000000000000000000000000000000
1111111919191617161718181617191919030300000000000000000000000000000000000000000000000000000000000000000000000000000000000000000000000000000000000000000000000000000000000000000000000000000000000000000000000000000000000000000000000000000000000000000000000000
1112121111191919191919191919191919030300000000000000000000000000000000000000000000000000000000000000000000000000000000000000000000000000000000000000000000000000000000000000000000000000000000000000000000000000000000000000000000000000000000000000000000000000
1112121113131313121212191919191912030300000000000000000000000000000000000000000000000000000000000000000000000000000000000000000000000000000000000000000000000000000000000000000000000000000000000000000000000000000000000000000000000000000000000000000000000000
1232131313131213121312121212131312030300000000000000000000000000000000000000000000000000000000000000000000000000000000000000000000000000000000000000000000000000000000000000000000000000000000000000000000000000000000000000000000000000000000000000000000000000
1432141532151514121212131213133215030300000000000000000000000000000000000000000000000000000000000000000000000000000000000000000000000000000000000000000000000000000000000000000000000000000000000000000000000000000000000000000000000000000000000000000000000000
0b300b0b300b0b0b30143014153014300b030300000000000000000000000000000000000000000000000000000000000000000000000000000000000000000000000000000000000000000000000000000000000000000000000000000000000000000000000000000000000000000000000000000000000000000000000000
0b300b0b300b0b0b300b300b0b300b300b030000000000000000000000000000000000000000000000000000000000000000000000000000000000000000000000000000000000000000000000000000000000000000000000000000000000000000000000000000000000000000000000000000000000000000000000000000
